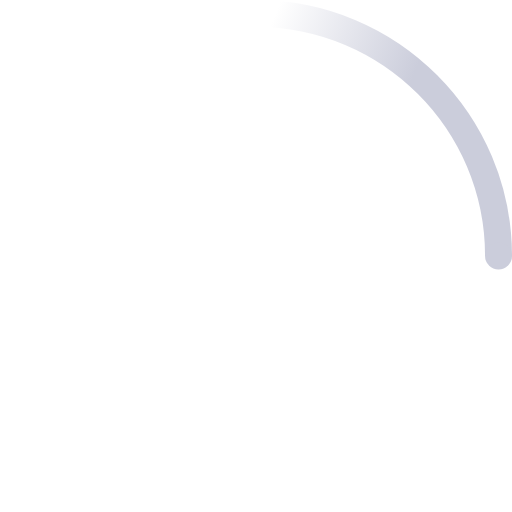
t = 0.00 s
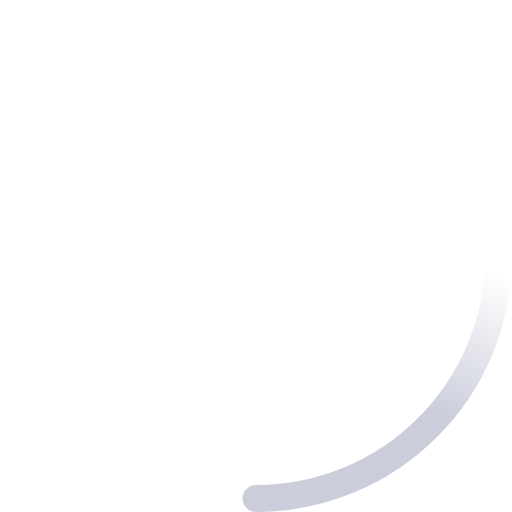
t = 0.23 s
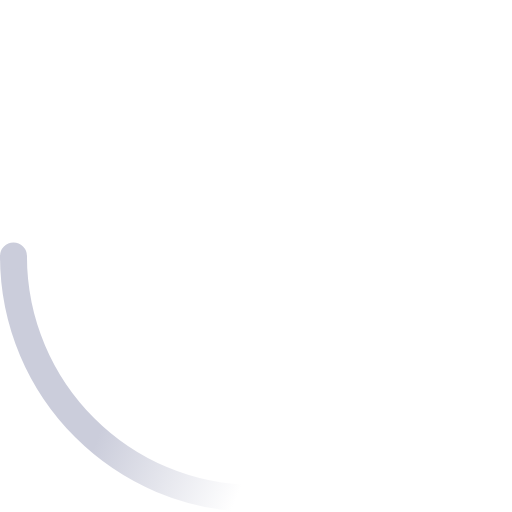
t = 0.45 s
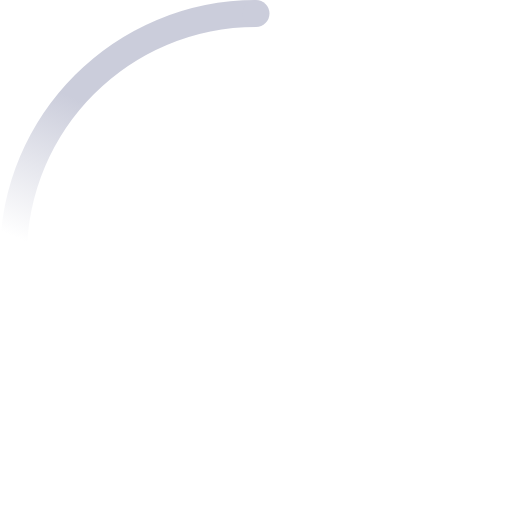
t = 0.68 s

The animated SVG that drew these frames (rendered in a browser with its animation timeline set to each time). Animation: 2 SMIL elements (animateTransform=2); one cycle of 0.90 s, repeats indefinitely.

<svg width="38" height="38" viewBox="0 0 38 38" xmlns="http://www.w3.org/2000/svg">
    <defs>
        <linearGradient x1="8.042%" y1="0%" x2="65.682%" y2="23.865%" id="a">
            <stop stop-color="#cbcddb" stop-opacity="0" offset="0%"/>
            <stop stop-color="#cbcddb" stop-opacity=".631" offset="63.146%"/>
            <stop stop-color="#cbcddb" offset="100%"/>
        </linearGradient>
    </defs>
    <g fill="none" fill-rule="evenodd">
        <g transform="translate(1 1)">
            <path d="M36 18c0-9.94-8.06-18-18-18" id="Oval-2" stroke="url(#a)" stroke-width="2">
                <animateTransform
                    attributeName="transform"
                    type="rotate"
                    from="0 18 18"
                    to="360 18 18"
                    dur="0.9s"
                    repeatCount="indefinite" />
            </path>
            <circle fill="#cbcddb" cx="36" cy="18" r="1">
                <animateTransform
                    attributeName="transform"
                    type="rotate"
                    from="0 18 18"
                    to="360 18 18"
                    dur="0.9s"
                    repeatCount="indefinite" />
            </circle>
        </g>
    </g>
</svg>
